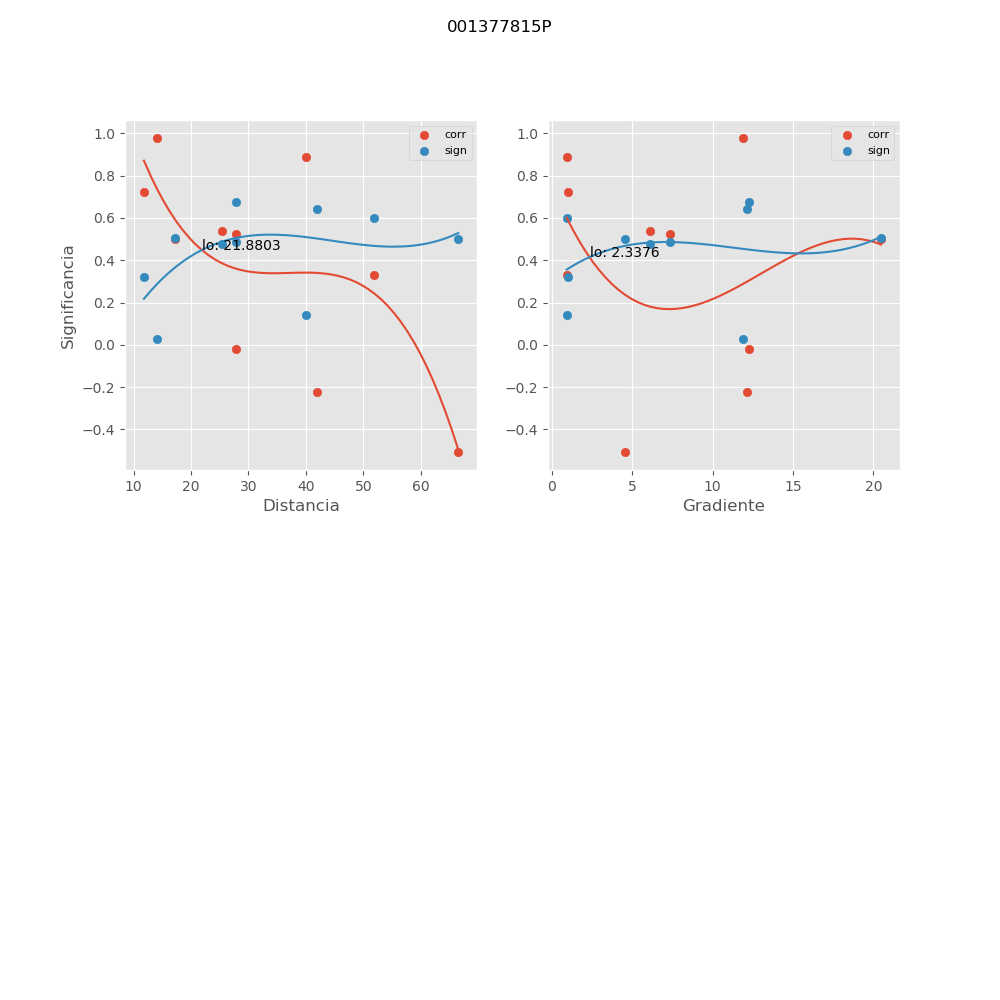

The table this chart was drawn from, first rows:
, mx_co, mx_di, mx_gr, mx_si
0, 0.3283, 51.86, 0.9369, 0.6018
1, -0.5084, 66.55, 4.572, 0.5002
2, 0.5257, 27.79, 7.343, 0.4881
3, 0.8897, 40.07, 0.9153, 0.1406
4, 0.4987, 17.23, 20.48, 0.5068
5, 0.5406, 25.47, 6.106, 0.4774
6, 0.724, 11.81, 1.009, 0.3209
7, -0.2226, 41.91, 12.13, 0.6411
8, -0.02132, 27.83, 12.25, 0.6742
9, 0.9795, 14.08, 11.89, 0.02737
